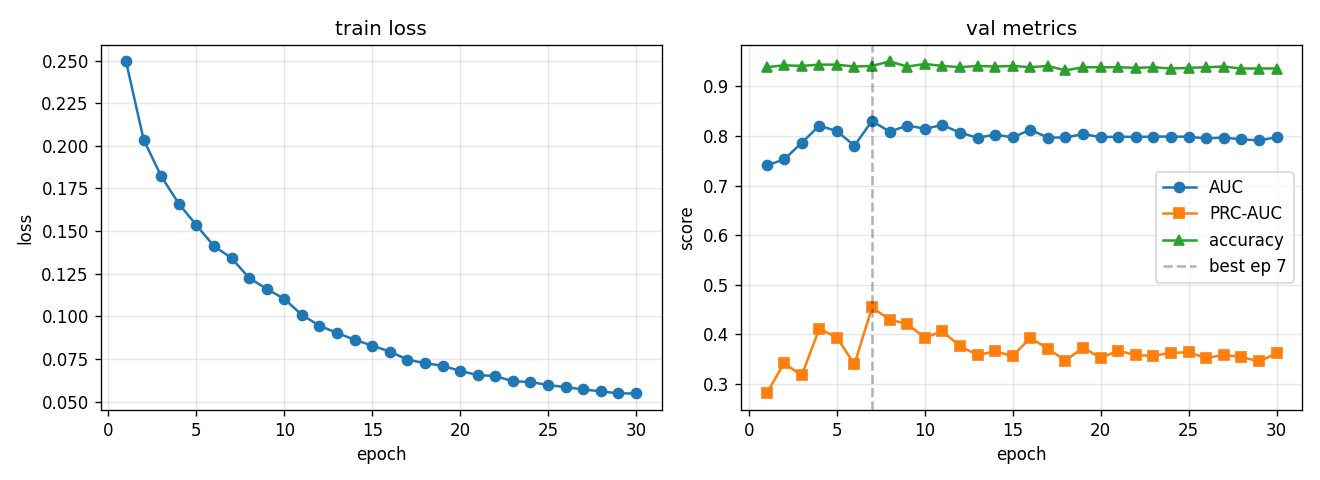

The file beside this chart, header and first rows:
epoch, train_loss, val_auc, val_prc, val_acc, lr
1, 0.2495, 0.7408, 0.281, 0.9388, 0.0005574
2, 0.2037, 0.7528, 0.3419, 0.9427, 0.000998
3, 0.1821, 0.7863, 0.3174, 0.9414, 0.0009186
4, 0.1661, 0.821, 0.4115, 0.944, 0.0008455
5, 0.1535, 0.8098, 0.3937, 0.944, 0.0007782
6, 0.1412, 0.7806, 0.3399, 0.9401, 0.0007163
7, 0.1342, 0.8305, 0.4544, 0.9414, 0.0006593
8, 0.1225, 0.8086, 0.4297, 0.9505, 0.0006068
9, 0.1161, 0.8213, 0.421, 0.9401, 0.0005586
10, 0.1102, 0.8149, 0.3934, 0.9453, 0.0005141
11, 0.1008, 0.8221, 0.4064, 0.9414, 0.0004732
12, 0.09449, 0.807, 0.3763, 0.9388, 0.0004356
13, 0.09021, 0.7964, 0.3585, 0.9414, 0.0004009
14, 0.08629, 0.803, 0.3659, 0.9401, 0.000369
15, 0.08277, 0.7973, 0.3565, 0.9414, 0.0003396
16, 0.07935, 0.8127, 0.393, 0.9388, 0.0003126
17, 0.07459, 0.7969, 0.3713, 0.9414, 0.0002878
18, 0.07251, 0.7972, 0.3471, 0.9323, 0.0002649
19, 0.071, 0.8038, 0.3736, 0.9388, 0.0002438
20, 0.06797, 0.7979, 0.3526, 0.9388, 0.0002244
21, 0.06554, 0.7986, 0.3673, 0.9388, 0.0002065
22, 0.06495, 0.7982, 0.358, 0.9375, 0.0001901
23, 0.06189, 0.7989, 0.3571, 0.9388, 0.000175
24, 0.06148, 0.799, 0.3627, 0.9362, 0.0001611
25, 0.05966, 0.7986, 0.3641, 0.9375, 0.0001482
26, 0.05848, 0.7953, 0.3523, 0.9388, 0.0001364
27, 0.05707, 0.7969, 0.3587, 0.9401, 0.0001256
28, 0.056, 0.7934, 0.3546, 0.9362, 0.0001156
29, 0.05479, 0.7913, 0.3455, 0.9362, 0.0001064
30, 0.05474, 0.7974, 0.3619, 0.9362, 0.0001
